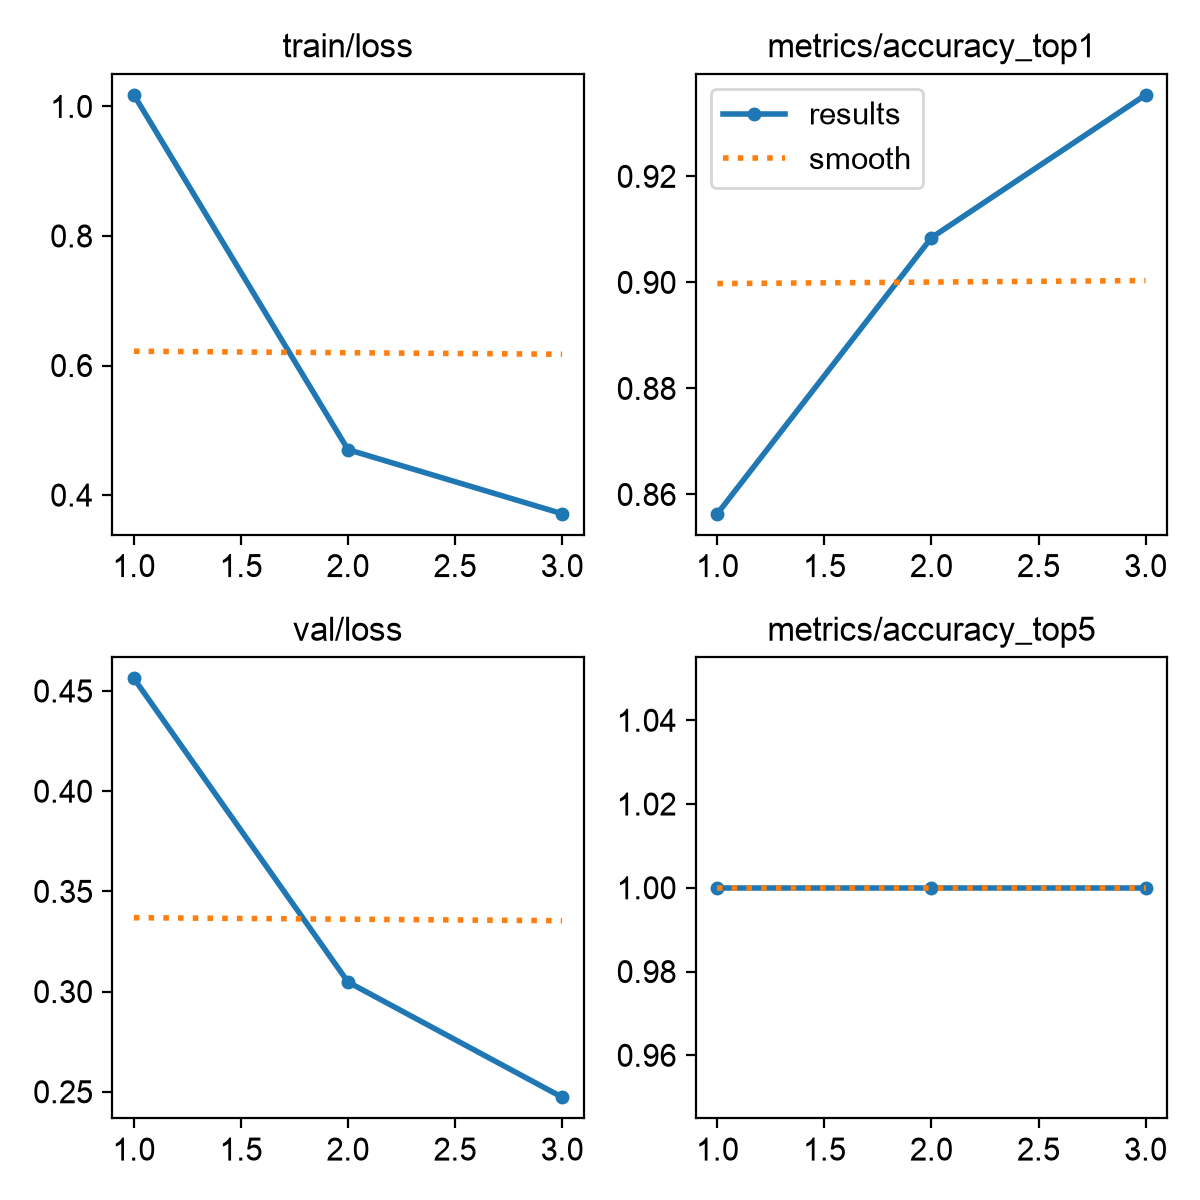

Source data for this figure (header and first rows):
epoch, time, train/loss, metrics/accuracy_top1, metrics/accuracy_top5, val/loss, lr/pg0, lr/pg1, lr/pg2
1, 35.13, 1.018, 0.8564, 1, 0.4563, 0.0003016, 0.0003016, 0.0003016
2, 68.72, 0.4702, 0.9084, 1, 0.3048, 0.0004051, 0.0004051, 0.0004051
3, 100.1, 0.3713, 0.9354, 1, 0.2473, 0.0003086, 0.0003086, 0.0003086
